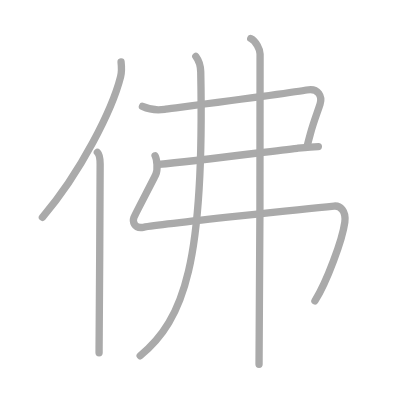
t = 0.00 s
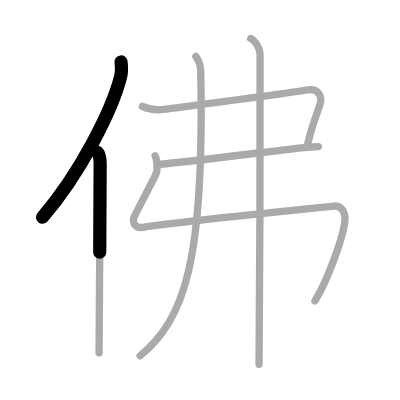
t = 1.50 s
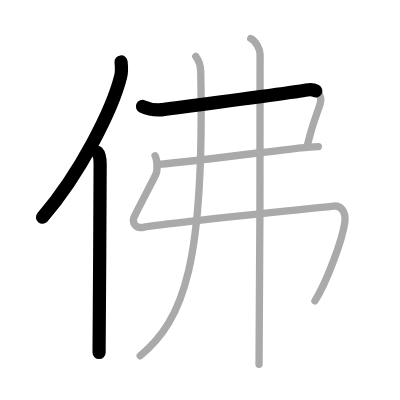
t = 2.75 s
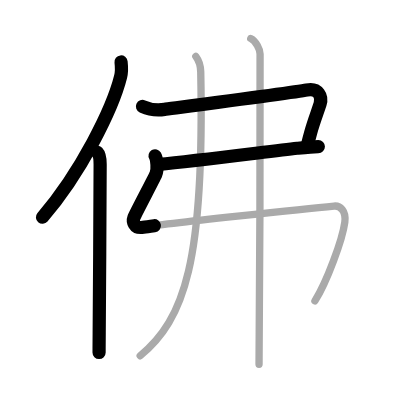
t = 4.25 s
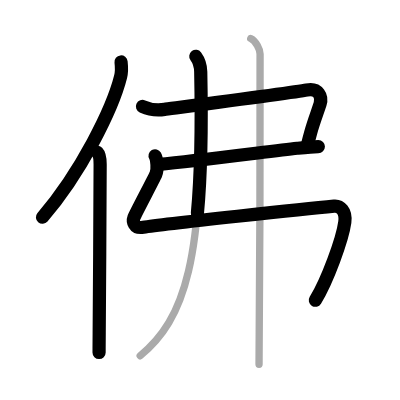
t = 5.50 s
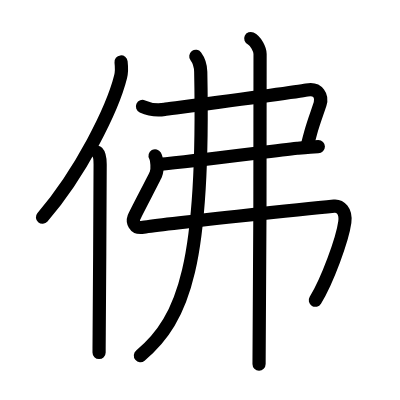
t = 7.00 s

The animated SVG that drew these frames (rendered in a browser with its animation timeline set to each time). Animation: 7 SMIL elements (animate=7); one cycle of 7.00 s.

<?xml version="1.0" standalone="no"?>
<!DOCTYPE svg PUBLIC "-//W3C//DTD SVG 1.1//EN"   "http://www.w3.org/Graphics/SVG/1.1/DTD/svg11.dtd">
<svg width="400px" height="400px"  version="1.1" xmlns="http://www.w3.org/2000/svg">
  <defs>
    <marker id="Triangle" viewBox="0 0 10 10" refX="0" refY="5" markerUnits="strokeWidth" markerWidth="3" style="stroke-opacity:0%;fill:#aaaaaa;" markerHeight="2" orient="auto">
      <path d="M 0 0 L 10 5 L 0 10 z" />
    </marker>
    
    <marker id="Arrow" viewBox="0 0 10 10" refX="5" refY="5" markerUnits="strokeWidth" markerWidth="1.8" style="stroke-opacity:0%;fill:#770000;" markerHeight="2" orient="auto">
      <path d="M 0 4 L 6 4 L 4 1 L 10 5 L 4 9 L 6 6 L 0 6 z" />
        <circle cx="5" cy="5" r="5" />
      </marker>
    
    <marker id="TriangleRed" viewBox="0 0 10 10" refX="0" refY="5" markerUnits="strokeWidth" markerWidth="3" style="stroke-opacity:0%;fill:#CC0000;" markerHeight="2" orient="auto">
      <path d="M 0 0 L 10 5 L 0 10 z" />
    </marker>
    
    <marker id="ArrowRed" viewBox="0 0 10 10" refX="5" refY="5" markerUnits="strokeWidth" markerWidth="1.8" style="stroke-opacity:0%;fill:#CC0000;" markerHeight="2" orient="auto">
      <path d="M 0 4 L 6 4 L 4 1 L 10 5 L 4 9 L 6 6 L 0 6 z" />
        <circle cx="5" cy="5" r="5" />
      </marker>
    
  </defs>
  
  <path style="fill:#ffffff; fill-opacity:100%; fill-rule:evenodd; stroke-width:0;" d="M 0 0 L 400px 0 L 400px 400px L 0 400px L 0 0" />

  <g transform="scale(3.6697247706422 3.6697247706422)">
<path style="fill:none; fill-opacity:0%; fill-rule:evenodd; stroke:#aaaaaa; stroke-opacity:100%; stroke-width: 1.5pt; stroke-linejoin:round; stroke-linecap:round;" d="M32.99 16.89c0.13 1.15 0.23 2.59-0.12 4c-2.24 8.93-10.89 26.21-21.31 38.32"></path>
<path style="fill:none; fill-opacity:0%; fill-rule:evenodd; stroke:#aaaaaa; stroke-opacity:100%; stroke-width: 1.5pt; stroke-linejoin:round; stroke-linecap:round;" d="M26.53 41.5c0.59 0.61 0.76 1.97 0.76 3.23c0 10.58-0.19 33.62-0.26 46.02C27.01 93.61 27 94.48 27 96.12"></path>
<path style="fill:none; fill-opacity:0%; fill-rule:evenodd; stroke:#aaaaaa; stroke-opacity:100%; stroke-width: 1.5pt; stroke-linejoin:round; stroke-linecap:round;" d="M38.82 29c2.18 1 4.44 1.02 6.05 0.8c1.61-0.22 35.49-4.62 38.71-5.27s4.28 1.83 3.64 3.84c-0.76 2.38-1.66 4.52-2.6 7.92c-0.3 1.08-0.6 2.23-0.91 3.47"></path>
<path style="fill:none; fill-opacity:0%; fill-rule:evenodd; stroke:#aaaaaa; stroke-opacity:100%; stroke-width: 1.5pt; stroke-linejoin:round; stroke-linecap:round;" d="M43.25 44.81C54 43.75 73.5 41.25 80.99 40.41c2.04-0.23 4.11-0.47 5.76-0.47"></path>
<path style="fill:none; fill-opacity:0%; fill-rule:evenodd; stroke:#aaaaaa; stroke-opacity:100%; stroke-width: 1.5pt; stroke-linejoin:round; stroke-linecap:round;" d="M42.26 42.45c0.5 0.87 0.81 3.74 0.19 5.11c-0.72 1.57-5.66 10.89-5.98 11.76c-0.32 0.87-0.04 3.05 2.57 2.61c5.45-0.93 45.7-5.18 52-5.77c1.61-0.15 3.34 1.25 2.92 4.38c-0.65 4.78-4.86 16.2-8.14 21.46c-3.3"></path>
<path style="fill:none; fill-opacity:0%; fill-rule:evenodd; stroke:#aaaaaa; stroke-opacity:100%; stroke-width: 1.5pt; stroke-linejoin:round; stroke-linecap:round;" d="M53.36 15.37c0.73 0.98 1.3 2.38 1.34 4.2C55.75 71.25 50.25 87 38.2 96.95"></path>
<path style="fill:none; fill-opacity:0%; fill-rule:evenodd; stroke:#aaaaaa; stroke-opacity:100%; stroke-width: 1.5pt; stroke-linejoin:round; stroke-linecap:round;" d="M68.33 10.5c1.41 0.65 2.54 3 2.54 4.21c0 1.33 0 76.43-0.28 84.54"></path>

<path style="fill:none; fill-opacity:0%; fill-rule:evenodd; stroke:#000000; stroke-opacity:100%; stroke-width: 2.7pt; stroke-linejoin:round; stroke-linecap:round;" d="M32.99 16.89c0.13 1.15 0.23 2.59-0.12 4c-2.24 8.93-10.89 26.21-21.31 38.32" pathLength="100" stroke-dashoffset="100" stroke-dasharray="100 105"><animate id="dashAnim1" attributeName="stroke-dashoffset" from="100" to="0" dur="1s" calcMode="linear" fill="freeze"/></path>
<path style="fill:none; fill-opacity:0%; fill-rule:evenodd; stroke:#000000; stroke-opacity:100%; stroke-width: 2.7pt; stroke-linejoin:round; stroke-linecap:round;" d="M26.53 41.5c0.59 0.61 0.76 1.97 0.76 3.23c0 10.58-0.19 33.62-0.26 46.02C27.01 93.61 27 94.48 27 96.12" pathLength="100" stroke-dashoffset="100" stroke-dasharray="100 105"><animate id="dashAnim2" attributeName="stroke-dashoffset" from="100" to="0" dur="1s" calcMode="linear" begin="dashAnim1.end" fill="freeze"/></path>
<path style="fill:none; fill-opacity:0%; fill-rule:evenodd; stroke:#000000; stroke-opacity:100%; stroke-width: 2.7pt; stroke-linejoin:round; stroke-linecap:round;" d="M38.82 29c2.18 1 4.44 1.02 6.05 0.8c1.61-0.22 35.49-4.62 38.71-5.27s4.28 1.83 3.64 3.84c-0.76 2.38-1.66 4.52-2.6 7.92c-0.3 1.08-0.6 2.23-0.91 3.47" pathLength="100" stroke-dashoffset="100" stroke-dasharray="100 105"><animate id="dashAnim3" attributeName="stroke-dashoffset" from="100" to="0" dur="1s" calcMode="linear" begin="dashAnim2.end" fill="freeze"/></path>
<path style="fill:none; fill-opacity:0%; fill-rule:evenodd; stroke:#000000; stroke-opacity:100%; stroke-width: 2.7pt; stroke-linejoin:round; stroke-linecap:round;" d="M43.25 44.81C54 43.75 73.5 41.25 80.99 40.41c2.04-0.23 4.11-0.47 5.76-0.47" pathLength="100" stroke-dashoffset="100" stroke-dasharray="100 105"><animate id="dashAnim4" attributeName="stroke-dashoffset" from="100" to="0" dur="1s" calcMode="linear" begin="dashAnim3.end" fill="freeze"/></path>
<path style="fill:none; fill-opacity:0%; fill-rule:evenodd; stroke:#000000; stroke-opacity:100%; stroke-width: 2.7pt; stroke-linejoin:round; stroke-linecap:round;" d="M42.26 42.45c0.5 0.87 0.81 3.74 0.19 5.11c-0.72 1.57-5.66 10.89-5.98 11.76c-0.32 0.87-0.04 3.05 2.57 2.61c5.45-0.93 45.7-5.18 52-5.77c1.61-0.15 3.34 1.25 2.92 4.38c-0.65 4.78-4.86 16.2-8.14 21.46c-3.3" pathLength="100" stroke-dashoffset="100" stroke-dasharray="100 105"><animate id="dashAnim5" attributeName="stroke-dashoffset" from="100" to="0" dur="1s" calcMode="linear" begin="dashAnim4.end" fill="freeze"/></path>
<path style="fill:none; fill-opacity:0%; fill-rule:evenodd; stroke:#000000; stroke-opacity:100%; stroke-width: 2.7pt; stroke-linejoin:round; stroke-linecap:round;" d="M53.36 15.37c0.73 0.98 1.3 2.38 1.34 4.2C55.75 71.25 50.25 87 38.2 96.95" pathLength="100" stroke-dashoffset="100" stroke-dasharray="100 105"><animate id="dashAnim6" attributeName="stroke-dashoffset" from="100" to="0" dur="1s" calcMode="linear" begin="dashAnim5.end" fill="freeze"/></path>
<path style="fill:none; fill-opacity:0%; fill-rule:evenodd; stroke:#000000; stroke-opacity:100%; stroke-width: 2.7pt; stroke-linejoin:round; stroke-linecap:round;" d="M68.33 10.5c1.41 0.65 2.54 3 2.54 4.21c0 1.33 0 76.43-0.28 84.54" pathLength="100" stroke-dashoffset="100" stroke-dasharray="100 105"><animate id="dashAnim7" attributeName="stroke-dashoffset" from="100" to="0" dur="1s" calcMode="linear" begin="dashAnim6.end" fill="freeze"/></path>

</g>

</svg>  
          
